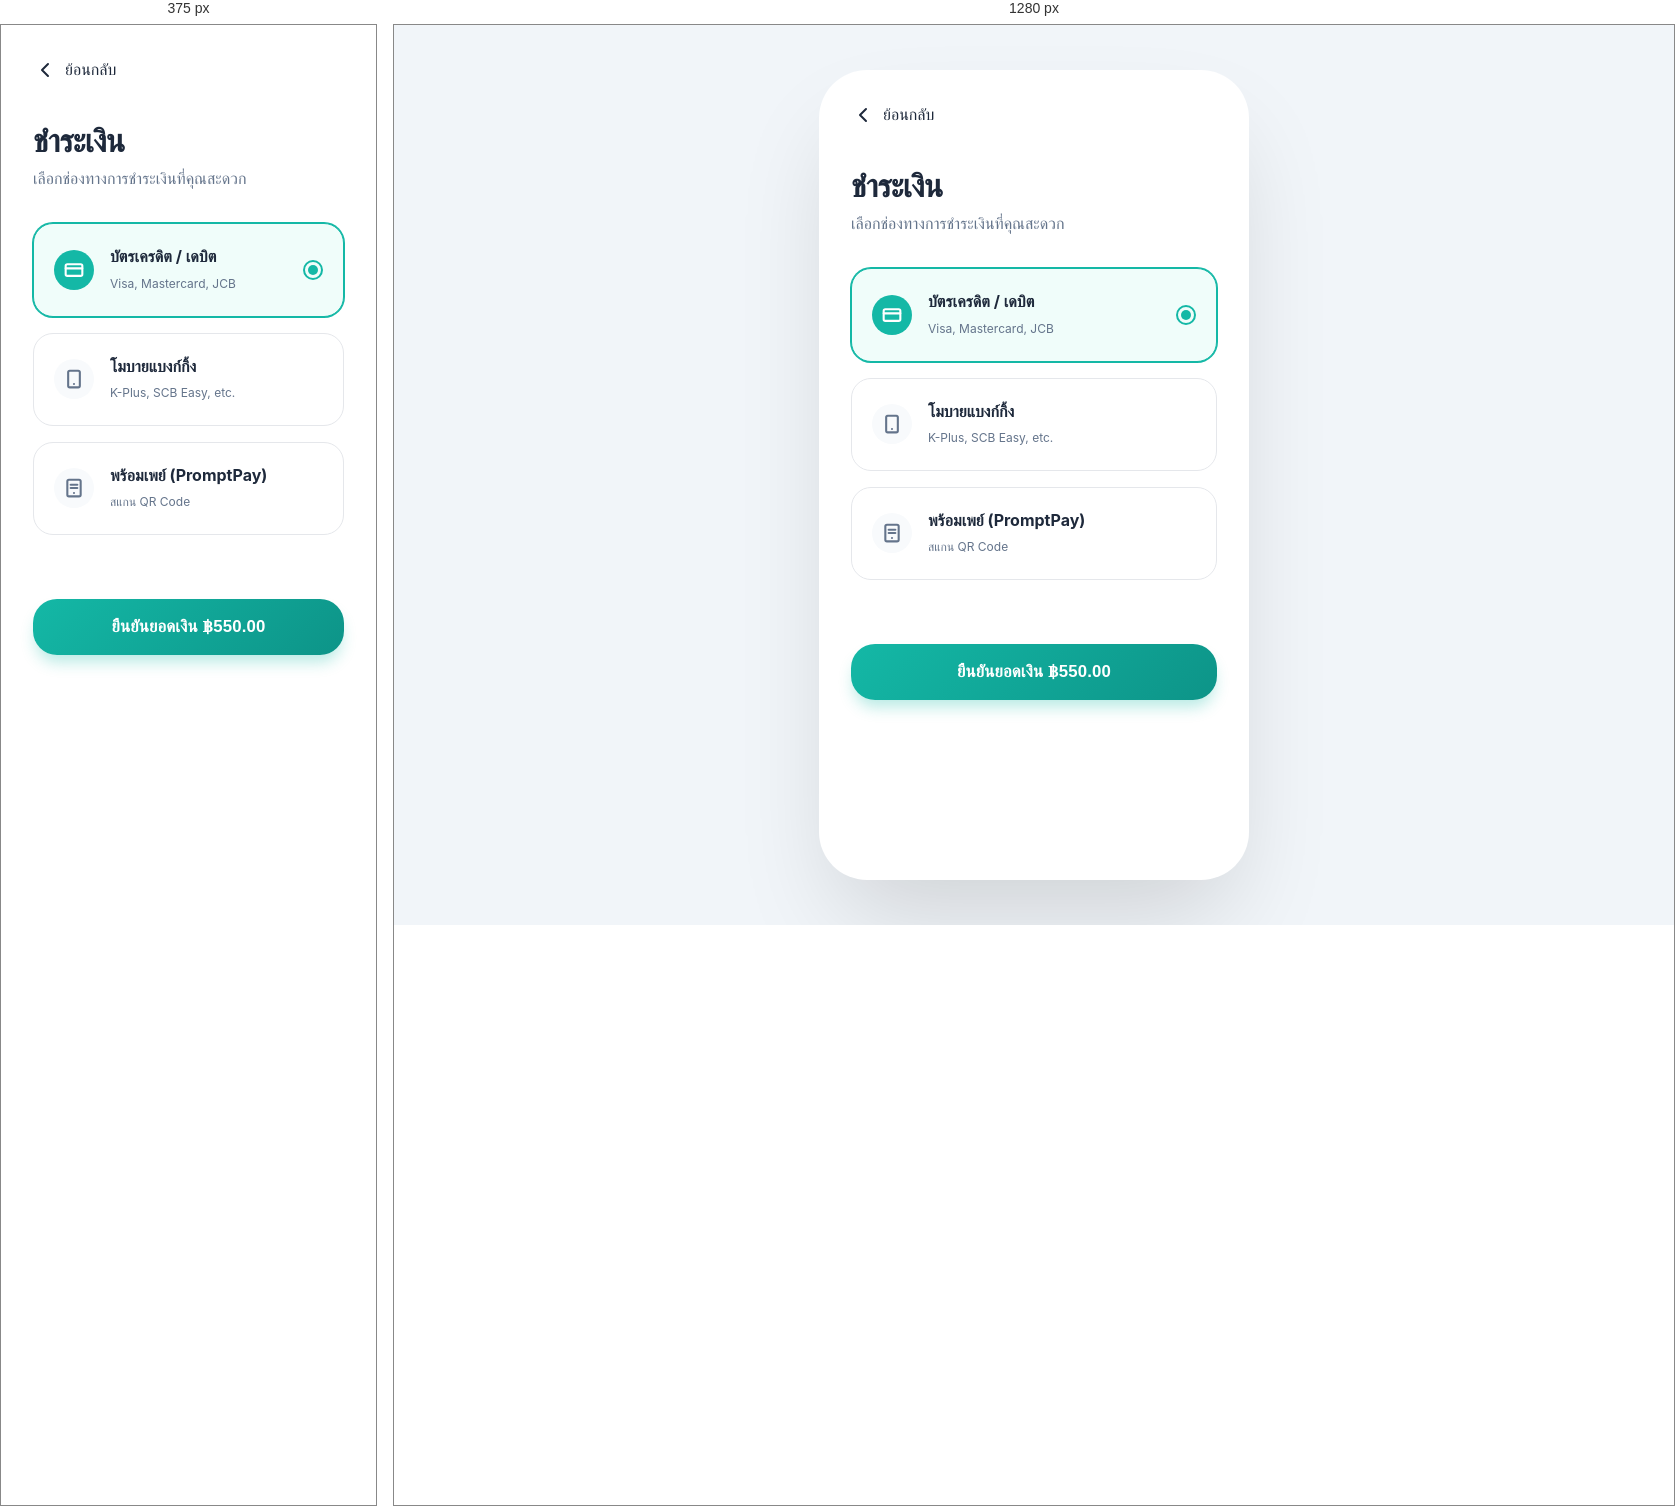
Rendered at 375 px and 1280 px, left to right.

<!-- file: payment.html -->
<!DOCTYPE html>
<html lang="th">

<head>
    <meta charset="UTF-8">
    <meta name="viewport" content="width=device-width, initial-scale=1.0">
    <title>ชำระเงิน - MediCare Link</title>
    <link rel="stylesheet" href="css/style.css">
    <link rel="preconnect" href="https://fonts.googleapis.com">
    <link rel="preconnect" href="https://fonts.gstatic.com" crossorigin>
    <link href="https://fonts.googleapis.com/css2?family=Outfit:wght@300;400;600;800&display=swap" rel="stylesheet">
    <style>
        .payment-option {
            display: flex;
            align-items: center;
            padding: 1.25rem;
            border: 1px solid #e5e7eb;
            border-radius: 1.25rem;
            margin-bottom: 1rem;
            transition: var(--transition);
            cursor: pointer;
            gap: 1rem;
        }

        .payment-option:hover {
            border-color: var(--primary-color);
            background: #f0fdfa;
        }

        .payment-option.active {
            border-color: var(--primary-color);
            background: #f0fdfa;
            box-shadow: 0 0 0 1px var(--primary-color);
        }

        .icon-circle {
            width: 40px;
            height: 40px;
            border-radius: 50%;
            background: #f8fafc;
            display: flex;
            align-items: center;
            justify-content: center;
            color: var(--text-muted);
        }

        .payment-option.active .icon-circle {
            background: var(--primary-color);
            color: white;
        }
    </style>
</head>

<body>
    <div class="mobile-container">
        <div class="header-nav">
            <a href="request.html"
                style="color: var(--text-main); text-decoration: none; display: flex; align-items: center; gap: 0.5rem;">
                <svg width="24" height="24" viewBox="0 0 24 24" fill="none" stroke="currentColor" stroke-width="2"
                    stroke-linecap="round" stroke-linejoin="round">
                    <path d="m15 18-6-6 6-6" />
                </svg>
                <span>ย้อนกลับ</span>
            </a>
        </div>

        <div class="content">
            <div class="fade-in">
                <h1 class="mb-2">ชำระเงิน</h1>
                <p class="subtitle mb-8">เลือกช่องทางการชำระเงินที่คุณสะดวก</p>

                <div class="payment-option active">
                    <div class="icon-circle">
                        <svg width="20" height="20" viewBox="0 0 24 24" fill="none" stroke="currentColor"
                            stroke-width="2.5" stroke-linecap="round" stroke-linejoin="round">
                            <rect width="20" height="14" x="2" y="5" rx="2" />
                            <line x1="2" y1="10" x2="22" y2="10" />
                        </svg>
                    </div>
                    <div style="flex: 1;">
                        <span style="font-weight: 700; display: block;">บัตรเครดิต / เดบิต</span>
                        <span style="font-size: 0.75rem; color: var(--text-muted);">Visa, Mastercard, JCB</span>
                    </div>
                    <div
                        style="width: 20px; height: 20px; border: 2px solid var(--primary-color); border-radius: 50%; display: flex; align-items: center; justify-content: center;">
                        <div style="width: 10px; height: 10px; background: var(--primary-color); border-radius: 50%;">
                        </div>
                    </div>
                </div>

                <div class="payment-option">
                    <div class="icon-circle">
                        <svg width="20" height="20" viewBox="0 0 24 24" fill="none" stroke="currentColor"
                            stroke-width="2.5" stroke-linecap="round" stroke-linejoin="round">
                            <path d="M17 2H7a2 2 0 0 0-2 2v16a2 2 0 0 0 2 2h10a2 2 0 0 0 2-2V4a2 2 0 0 0-2-2Z" />
                            <path d="M12 18h.01" />
                        </svg>
                    </div>
                    <div style="flex: 1;">
                        <span style="font-weight: 700; display: block;">โมบายแบงก์กิ้ง</span>
                        <span style="font-size: 0.75rem; color: var(--text-muted);">K-Plus, SCB Easy, etc.</span>
                    </div>
                </div>

                <div class="payment-option">
                    <div class="icon-circle">
                        <svg width="20" height="20" viewBox="0 0 24 24" fill="none" stroke="currentColor"
                            stroke-width="2.5" stroke-linecap="round" stroke-linejoin="round">
                            <rect width="16" height="20" x="4" y="2" rx="2" />
                            <path d="M12 18h.01" />
                            <path d="M16 8h-8" />
                            <path d="M16 12h-8" />
                        </svg>
                    </div>
                    <div style="flex: 1;">
                        <span style="font-weight: 700; display: block;">พร้อมเพย์ (PromptPay)</span>
                        <span style="font-size: 0.75rem; color: var(--text-muted);">สแกน QR Code</span>
                    </div>
                </div>

                <div style="margin-top: 4rem;">
                    <button class="btn btn-primary" onclick="window.location.href='success.html';">ยืนยันยอดเงิน
                        ฿550.00</button>
                </div>
            </div>
        </div>
    </div>
</body>

</html>

/* @media block from css/style.css */
@media (min-width: 440px) {
    .mobile-container {
        border-radius: 3rem;
        height: 90vh;
        margin: 2rem;
    }
}